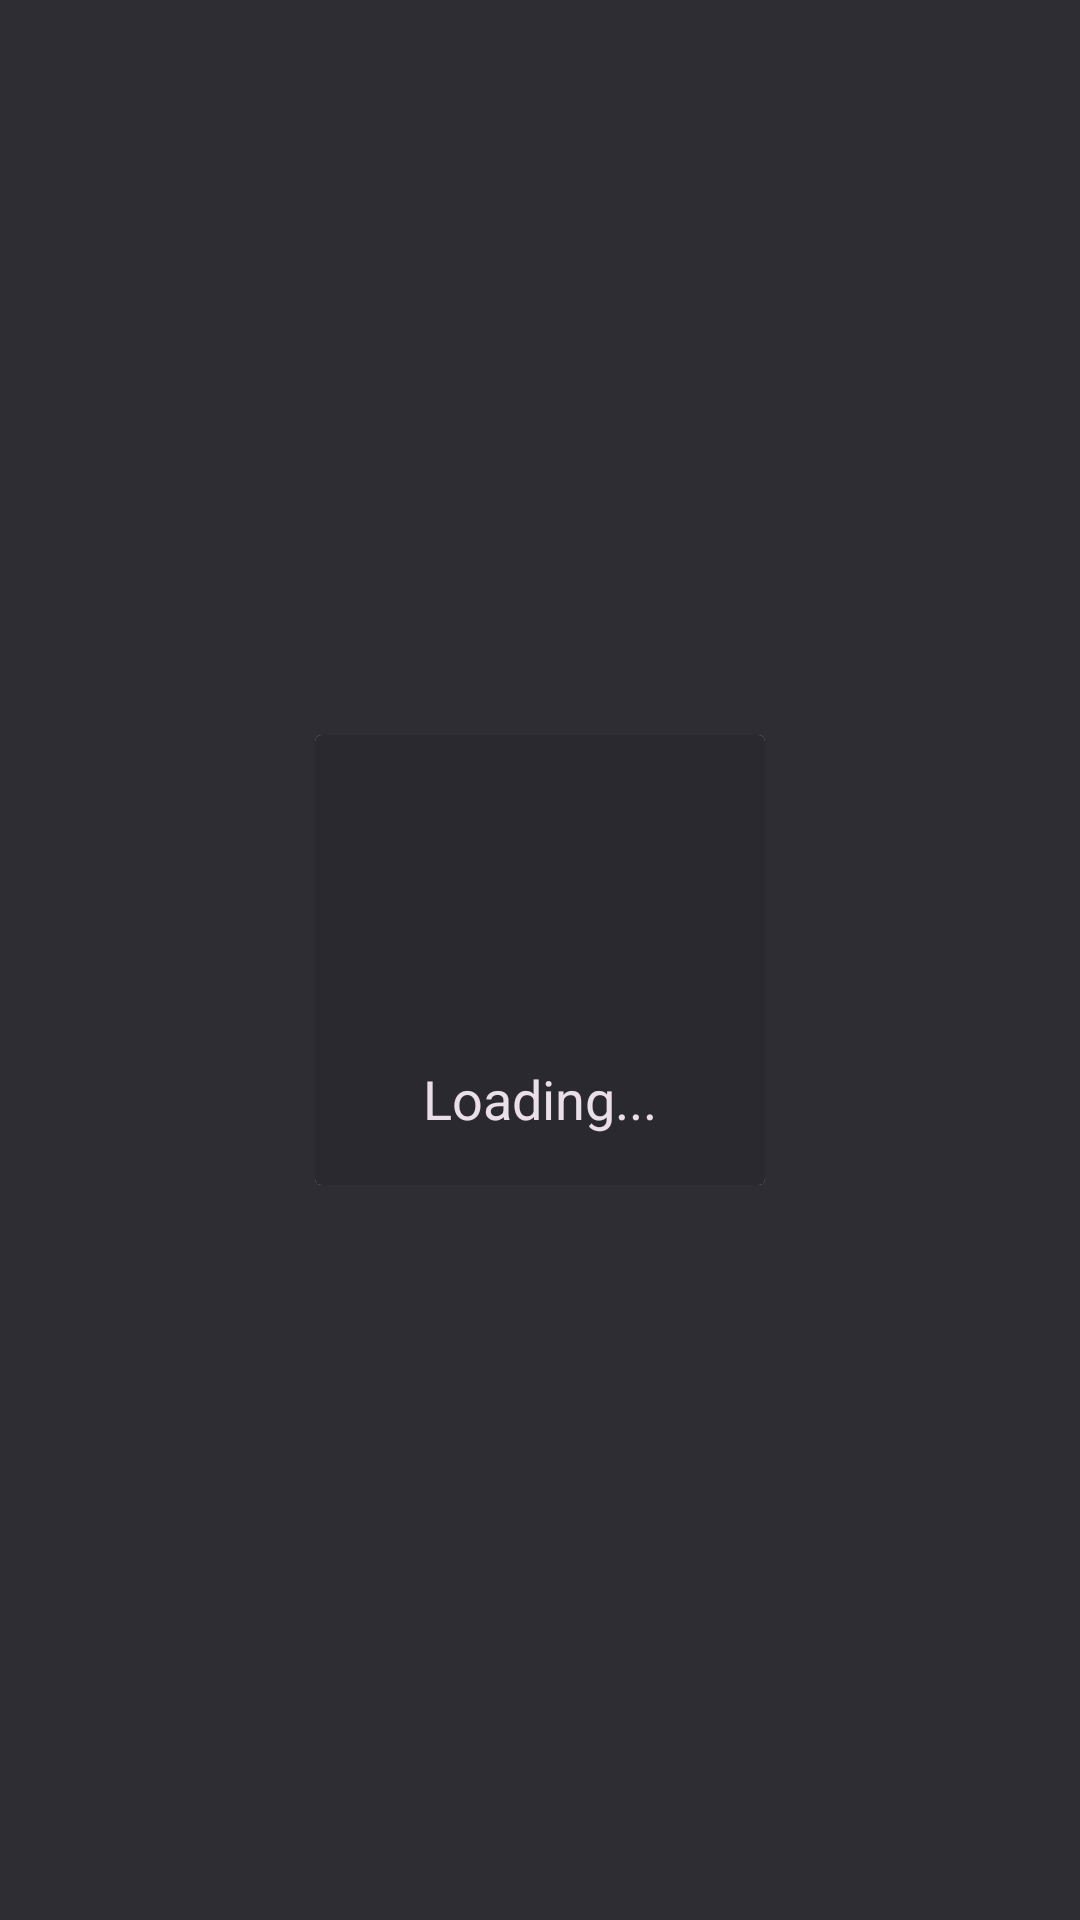

The Android layout XML behind this screen, and the referenced resources:
<!-- AndroidManifest.xml: application theme Theme.AniTime -->
<!-- res/layout/custom_loading_dialog.xml -->
<?xml version="1.0" encoding="utf-8"?>
<androidx.constraintlayout.widget.ConstraintLayout xmlns:android="http://schemas.android.com/apk/res/android"
    xmlns:app="http://schemas.android.com/apk/res-auto"
    android:layout_width="match_parent"
    android:layout_height="match_parent"
    android:background="#88343239">

    <androidx.cardview.widget.CardView
        android:layout_width="150dp"
        android:layout_height="150dp"
        app:cardElevation="0dp"
        app:cardMaxElevation="0dp"
        app:layout_constraintBottom_toBottomOf="parent"
        app:layout_constraintEnd_toEndOf="parent"
        app:layout_constraintStart_toStartOf="parent"
        app:layout_constraintTop_toTopOf="parent">

        <androidx.constraintlayout.widget.ConstraintLayout
            android:layout_width="match_parent"
            android:layout_height="match_parent"
            android:layout_gravity="center"
            android:background="@color/anime_black_dark">

            <ProgressBar
                android:id="@+id/progress_bar"
                style="?android:attr/progressBarStyle"
                android:layout_width="wrap_content"
                android:layout_height="wrap_content"
                app:layout_constraintBottom_toBottomOf="parent"
                app:layout_constraintEnd_toEndOf="parent"
                app:layout_constraintStart_toStartOf="parent"
                app:layout_constraintTop_toTopOf="parent" />

            <TextView
                android:id="@+id/loading_text"
                android:layout_width="wrap_content"
                android:layout_height="wrap_content"
                android:layout_marginTop="10dp"
                android:text="Loading..."
                android:textColor="@color/anime_text"
                android:textSize="18sp"
                app:layout_constraintEnd_toEndOf="parent"
                app:layout_constraintStart_toStartOf="parent"
                app:layout_constraintTop_toBottomOf="@+id/progress_bar" />

        </androidx.constraintlayout.widget.ConstraintLayout>

    </androidx.cardview.widget.CardView>


</androidx.constraintlayout.widget.ConstraintLayout>
<!-- resources referenced by this layout -->
<resources>
  <color name="anime_black_dark">#2B2930</color>
  <color name="anime_text">#eadfe8</color>
  <style name="Theme.AniTime" parent="Theme.MaterialComponents.DayNight.NoActionBar">
          
          <item name="colorPrimary">@color/anime_red</item>
          <item name="colorPrimaryVariant">@color/anime_black_dark</item>
          <item name="colorOnPrimary">@color/anime_black</item>
          <item name="colorPrimaryDark">@color/anime_red_dark</item>
          
          <item name="android:statusBarColor" tools:targetApi="p">?attr/colorPrimaryDark</item>
          
          <item name="android:windowBackground">@color/anime_black_dark</item>
          <item name="android:textColorSecondary">@color/anime_text</item>
          <item name="android:forceDarkAllowed" tools:targetApi="q">false</item>
      </style>
  <color name="anime_red">#970E0E</color>
  <color name="anime_black">#343239</color>
  <color name="anime_red_dark">#760000</color>
</resources>
